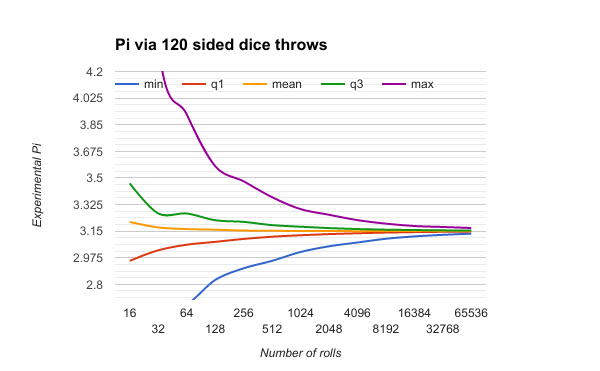

Data behind this chart, as committed beside it:
n trials, max rand, variance, min, q1, q2, q3, max
4, 120, NaN, 2.449, 2.828, +Inf, 3.464, +Inf
8, 120, NaN, 2.449, 2.828, +Inf, 3.464, +Inf
16, 120, 0.1362, 2.449, 2.954, 3.21, 3.464, 6.928
32, 120, 0.05669, 2.619, 3.024, 3.174, 3.266, 4.382
64, 120, 0.0264, 2.667, 3.06, 3.163, 3.266, 3.919
128, 120, 0.01264, 2.828, 3.079, 3.159, 3.222, 3.578
256, 120, 0.006391, 2.905, 3.098, 3.154, 3.211, 3.478
512, 120, 0.003316, 2.954, 3.113, 3.152, 3.189, 3.373
1024, 120, 0.001626, 3.013, 3.123, 3.151, 3.179, 3.295
2048, 120, 0.000817, 3.05, 3.13, 3.15, 3.17, 3.258
4096, 120, 0.000401, 3.075, 3.136, 3.15, 3.163, 3.222
8192, 120, 0.000200, 3.1, 3.14, 3.15, 3.159, 3.199
16384, 120, 0.000099, 3.115, 3.143, 3.15, 3.157, 3.183
32768, 120, 0.000050, 3.125, 3.145, 3.15, 3.155, 3.177
65536, 120, 0.000025, 3.133, 3.147, 3.15, 3.153, 3.17
